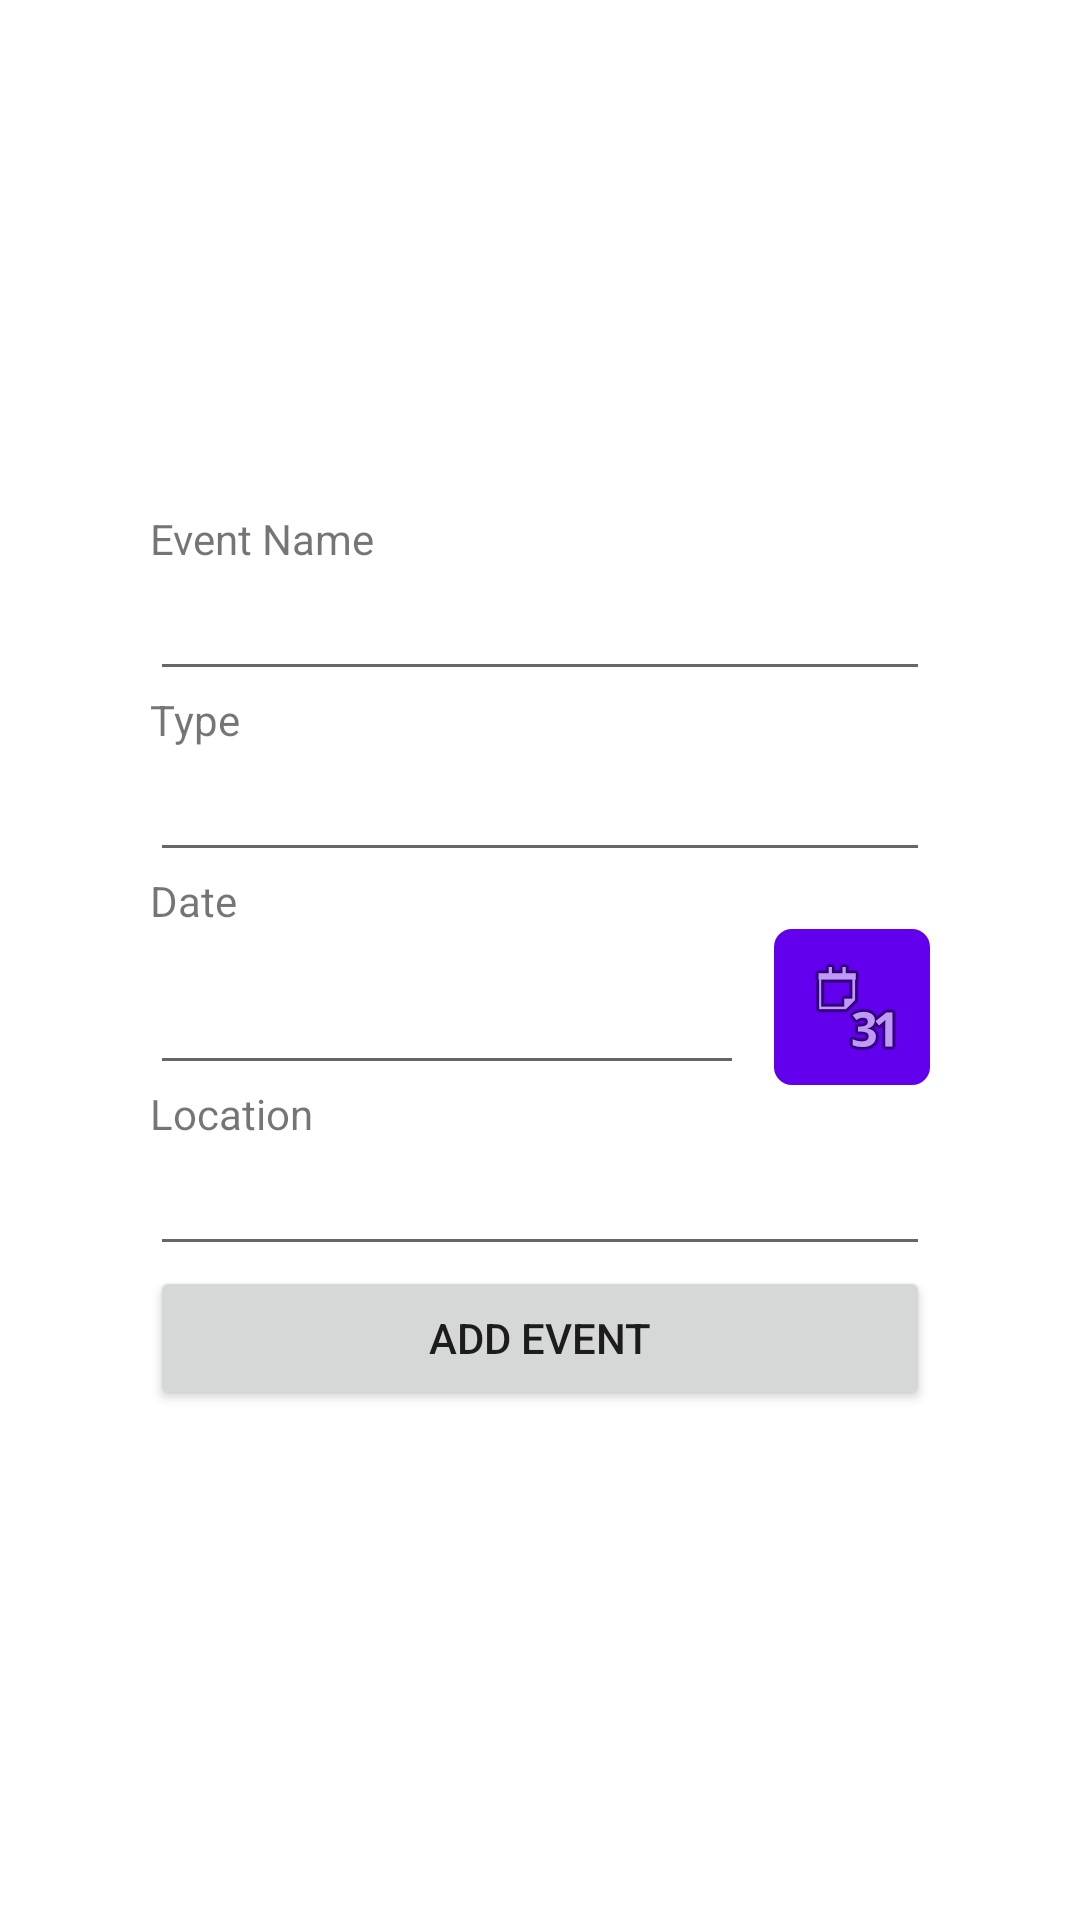

Layout XML and referenced resources for this Android screen:
<!-- AndroidManifest.xml: application theme Theme.Virdrobe -->
<!-- res/layout/activity_event_upsert.xml -->
<?xml version="1.0" encoding="utf-8"?>
<LinearLayout xmlns:android="http://schemas.android.com/apk/res/android"
    xmlns:tools="http://schemas.android.com/tools"
    android:layout_width="match_parent"
    android:layout_height="match_parent"
    android:orientation="vertical"
    tools:context=".activities.event.EventUpsertActivity">

    <LinearLayout
        android:layout_width="match_parent"
        android:layout_height="match_parent"
        android:divider="@drawable/divider"
        android:gravity="center"
        android:orientation="vertical"
        android:padding="50dp"
        android:showDividers="middle">

        <LinearLayout
            android:layout_width="match_parent"
            android:layout_height="wrap_content"
            android:orientation="vertical">

            <TextView
                android:layout_width="match_parent"
                android:layout_height="wrap_content"
                android:text="Event Name" />

            <EditText
                android:id="@+id/eventUpsertNameEditText"
                android:layout_width="match_parent"
                android:layout_height="wrap_content" />
        </LinearLayout>

        <LinearLayout
            android:layout_width="match_parent"
            android:layout_height="wrap_content"
            android:orientation="vertical">

            <TextView
                android:layout_width="match_parent"
                android:layout_height="wrap_content"
                android:text="Type" />

            <EditText
                android:id="@+id/eventUpsertTypeEditText"
                android:layout_width="match_parent"
                android:layout_height="wrap_content" />
        </LinearLayout>

        <LinearLayout
            android:layout_width="match_parent"
            android:layout_height="wrap_content"
            android:orientation="vertical">

            <TextView
                android:layout_width="match_parent"
                android:layout_height="wrap_content"
                android:text="Date" />

            <LinearLayout
                android:layout_width="match_parent"
                android:layout_height="match_parent">

                <EditText
                    android:id="@+id/eventUpsertDateEditText"
                    android:layout_width="0dp"
                    android:layout_height="wrap_content"
                    android:layout_gravity="bottom"
                    android:layout_weight="1" />

                <ImageButton
                    android:id="@+id/eventUpsertPickDateButton"
                    style="@style/Widget.AppCompat.ImageButton"
                    android:layout_width="wrap_content"
                    android:layout_height="wrap_content"
                    android:layout_marginStart="10dp"
                    android:adjustViewBounds="true"
                    android:background="@drawable/border"
                    android:padding="10dp"
                    android:src="@android:drawable/ic_menu_month" />
            </LinearLayout>

        </LinearLayout>

        <LinearLayout
            android:layout_width="match_parent"
            android:layout_height="wrap_content"
            android:orientation="vertical">

            <TextView
                android:layout_width="match_parent"
                android:layout_height="wrap_content"
                android:text="Location" />

            <EditText
                android:id="@+id/eventUpsertLocationEditText"
                android:layout_width="match_parent"
                android:layout_height="wrap_content" />
        </LinearLayout>

        <Button
            android:id="@+id/eventUpsertButton"
            android:layout_width="match_parent"
            android:layout_height="wrap_content"
            android:onClick="onUpsert"
            android:text="ADD EVENT" />
    </LinearLayout>

</LinearLayout>
<!-- resources referenced by this layout -->
<resources>
  <!-- drawable border (drawable) -->
  <?xml version="1.0" encoding="utf-8"?>
  <shape xmlns:android="http://schemas.android.com/apk/res/android">
      <solid android:color="@color/design_default_color_primary"/>
      <stroke android:width="2dp" android:color="@color/design_default_color_primary"/>
      <corners android:radius="5dp"/>
  </shape>
  <style name="Theme.Virdrobe" parent="Theme.MaterialComponents.DayNight.DarkActionBar">
          
          <item name="colorPrimary">@color/purple_500</item>
          <item name="colorPrimaryVariant">@color/purple_700</item>
          <item name="colorOnPrimary">@color/white</item>
          
          <item name="colorSecondary">@color/teal_200</item>
          <item name="colorSecondaryVariant">@color/teal_700</item>
          <item name="colorOnSecondary">@color/black</item>
          
          <item name="android:statusBarColor" tools:targetApi="l">?attr/colorPrimaryVariant</item>
          
      </style>
  <!-- not gathered from this repository: default colours our renderer supplied (Android Studio template values) -->
  <color name="purple_500">#FF6200EE</color>
  <color name="purple_700">#FF3700B3</color>
  <color name="teal_200">#FF03DAC5</color>
  <color name="teal_700">#FF018786</color>
  <color name="black">#FF000000</color>
  <color name="white">#FFFFFFFF</color>
</resources>
